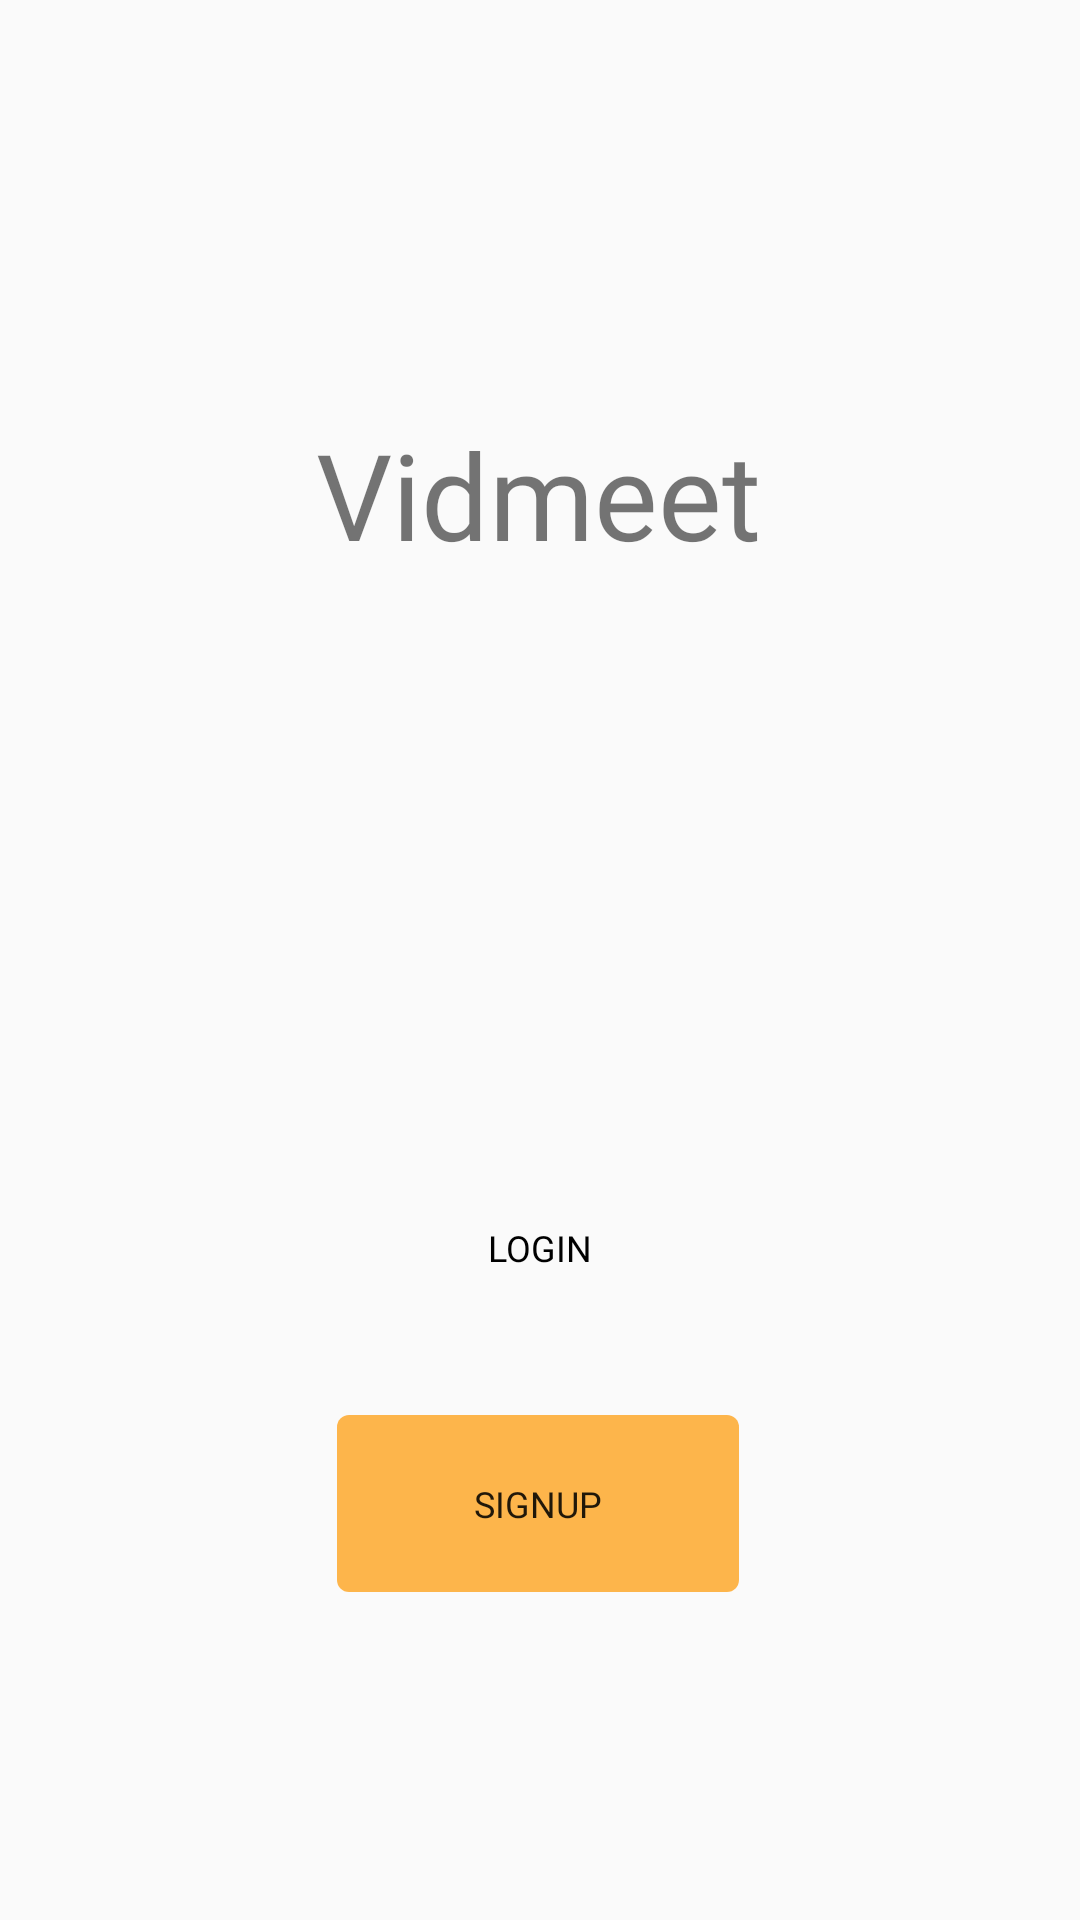

Write the Android layout XML for this screen, with the resource values it uses.
<!-- AndroidManifest.xml: application theme AppTheme -->
<!-- res/layout/activity_main2.xml -->
<?xml version="1.0" encoding="utf-8"?>
<androidx.constraintlayout.widget.ConstraintLayout xmlns:android="http://schemas.android.com/apk/res/android"
    xmlns:app="http://schemas.android.com/apk/res-auto"
    xmlns:tools="http://schemas.android.com/tools"
    android:layout_width="match_parent"
    android:layout_height="match_parent"
    tools:context=".Activities.MainActivity2">
    <TextView
        android:id="@+id/t1_login"
        android:layout_width="wrap_content"
        android:layout_height="wrap_content"
        android:text="@string/Vidmeet"
        android:textSize="40sp"
        app:fontFamily="@font/poppinsmedium"
        app:layout_constraintBottom_toBottomOf="parent"
        app:layout_constraintEnd_toEndOf="parent"
        app:layout_constraintHorizontal_bias="0.498"
        app:layout_constraintStart_toStartOf="parent"
        app:layout_constraintTop_toTopOf="parent"
        app:layout_constraintVertical_bias="0.235" />

    <Button
        android:id="@+id/b1_main2"
        style="@android:style/Widget.DeviceDefault.Light.Button.Borderless.Small"
        android:layout_width="134dp"
        android:layout_height="59dp"
        android:background="@drawable/but1"
        android:fontFamily="@font/poppinsmedium"
        android:text="@string/login"
        android:textColor="@color/black"
        android:textSize="12sp"
        app:layout_constraintBottom_toBottomOf="parent"
        app:layout_constraintEnd_toEndOf="@+id/t1_login"
        app:layout_constraintStart_toStartOf="@+id/t1_login"
        app:layout_constraintTop_toBottomOf="@+id/t1_login"
        tools:targetApi="jelly_bean" />

    <Button
        android:id="@+id/b2_main2"
        style="@android:style/Widget.DeviceDefault.Light.Button.Borderless.Small"
        android:layout_width="134dp"
        android:layout_height="59dp"
        android:background="@drawable/but2"
        android:fontFamily="@font/poppinsmedium"
        android:text="@string/signup"
        android:textSize="12sp"
        app:layout_constraintBottom_toBottomOf="parent"
        app:layout_constraintEnd_toEndOf="@+id/t1_login"
        app:layout_constraintHorizontal_bias="0.486"
        app:layout_constraintStart_toStartOf="@+id/t1_login"
        app:layout_constraintTop_toBottomOf="@+id/b1_main2"
        app:layout_constraintVertical_bias="0.193"
        tools:targetApi="jelly_bean" />


</androidx.constraintlayout.widget.ConstraintLayout>
<!-- resources referenced by this layout -->
<resources>
  <color name="black">#000000</color>
  <!-- drawable but2 (drawable) -->
  <?xml version="1.0" encoding="utf-8"?>
  <shape xmlns:android="http://schemas.android.com/apk/res/android"
      android:shape="rectangle">
      <solid android:color="#B2FF9800" />
      <corners android:radius="4dp" />
  </shape>
  <string name="Vidmeet">Vidmeet</string>
  <string name="login">LogIn</string>
  <string name="signup">SignUp</string>
  <style name="AppTheme" parent="Theme.AppCompat.Light.NoActionBar">
          
          <item name="colorPrimaryDark">#FF9800</item>
          <item name="colorPrimary">#000000</item>
          <item name="colorAccent">@color/ColorVid</item>
          <item name="android:statusBarColor" tools:targetApi="lollipop">#00000000</item>
  
      </style>
  <color name="ColorVid">#AEFF8900</color>
</resources>
